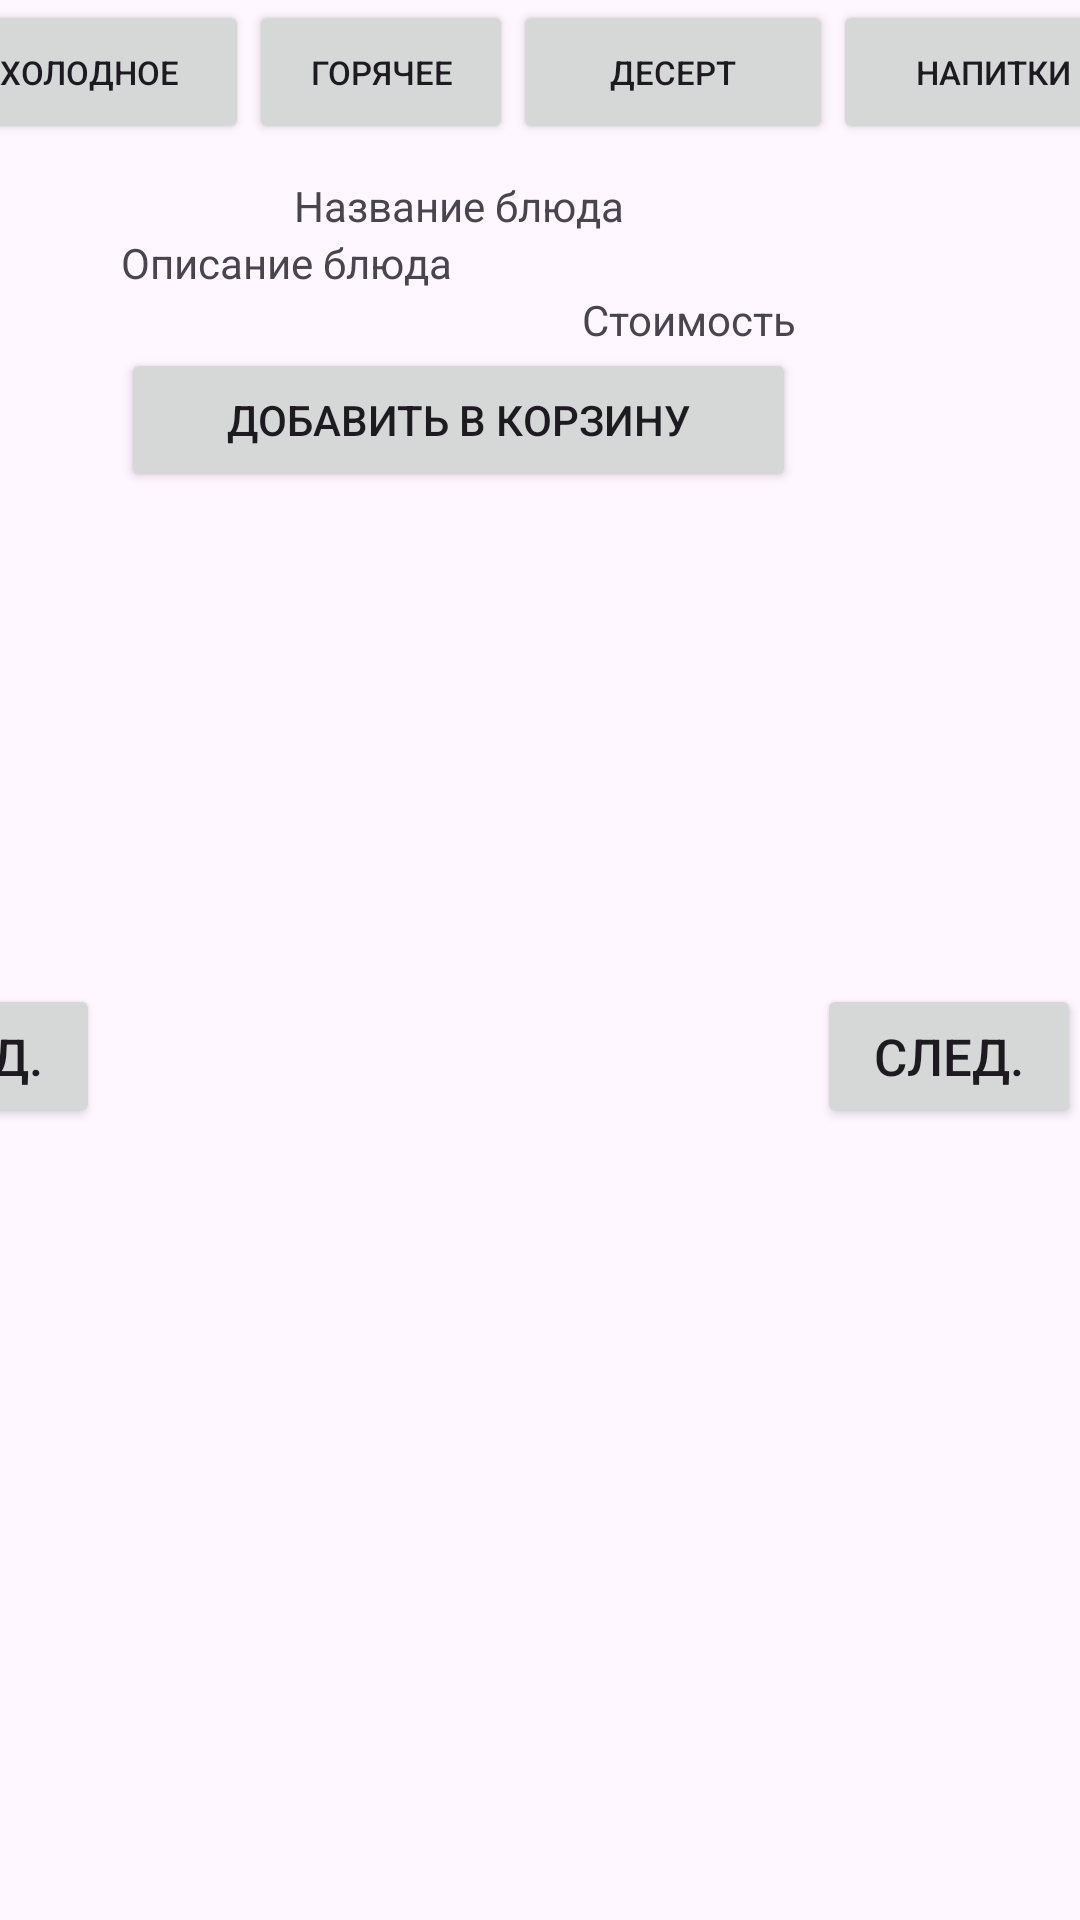

Android layout source for this screen:
<!-- AndroidManifest.xml: application theme Theme.FoodOrderer -->
<!-- res/layout/activity_main.xml -->
<?xml version="1.0" encoding="utf-8"?>
<androidx.constraintlayout.widget.ConstraintLayout xmlns:android="http://schemas.android.com/apk/res/android"
    xmlns:app="http://schemas.android.com/apk/res-auto"
    xmlns:tools="http://schemas.android.com/tools"
    android:id="@+id/main"
    android:layout_width="match_parent"
    android:layout_height="match_parent"
    tools:context=".MainActivity">

    <ScrollView
        android:id="@+id/scrollView2"
        android:layout_width="408dp"
        android:layout_height="51dp"
        app:layout_constraintEnd_toEndOf="parent"
        app:layout_constraintStart_toStartOf="parent"
        app:layout_constraintTop_toTopOf="parent">

        <LinearLayout
            android:layout_width="match_parent"
            android:layout_height="match_parent"
            android:orientation="horizontal">

            <Button
                android:id="@+id/coldButton"
                android:layout_width="88dp"
                android:layout_height="match_parent"
                android:layout_weight="1"
                android:onClick="toCold"
                android:text="Холодное"
                android:textSize="11dp" />

            <Button
                android:id="@+id/hotButton"
                android:layout_width="wrap_content"
                android:layout_height="match_parent"
                android:onClick="toHot"
                android:text="Горячее"
                android:textSize="11dp" />

            <Button
                android:id="@+id/dessertButton"
                android:layout_width="wrap_content"
                android:layout_height="wrap_content"
                android:layout_weight="1"
                android:onClick="toDessert"
                android:text="Десерт"
                android:textSize="11dp" />

            <Button
                android:id="@+id/drinkButton"
                android:layout_width="wrap_content"
                android:layout_height="wrap_content"
                android:layout_weight="1"
                android:onClick="toDrink"
                android:text="Напитки"
                android:textSize="11dp" />
        </LinearLayout>
    </ScrollView>

    <androidx.constraintlayout.widget.ConstraintLayout
        android:id="@+id/constraintLayout"
        android:layout_width="415dp"
        android:layout_height="586dp"
        android:layout_marginTop="8dp"
        app:layout_constraintEnd_toEndOf="parent"
        app:layout_constraintHorizontal_bias="1.0"
        app:layout_constraintStart_toStartOf="parent"
        app:layout_constraintTop_toBottomOf="@+id/scrollView2">

        <Button
            android:id="@+id/previousButton"
            android:layout_width="wrap_content"
            android:layout_height="wrap_content"
            android:onClick="toPrev"
            android:text="пред."
            android:textSize="17dp"
            app:layout_constraintBottom_toBottomOf="parent"
            app:layout_constraintStart_toStartOf="parent"
            app:layout_constraintTop_toTopOf="parent" />

        <Button
            android:id="@+id/nextButton"
            android:layout_width="wrap_content"
            android:layout_height="wrap_content"
            android:onClick="toNext"
            android:text="след."
            android:textSize="17dp"
            app:layout_constraintBottom_toBottomOf="parent"
            app:layout_constraintEnd_toEndOf="parent"
            app:layout_constraintTop_toTopOf="parent" />

        <LinearLayout
            android:layout_width="225dp"
            android:layout_height="586dp"
            android:orientation="vertical"
            app:layout_constraintBottom_toBottomOf="parent"
            app:layout_constraintEnd_toStartOf="@+id/nextButton"
            app:layout_constraintStart_toEndOf="@+id/previousButton"
            app:layout_constraintTop_toTopOf="parent">

            <TextView
                android:id="@+id/dishNameText"
                android:layout_width="match_parent"
                android:layout_height="wrap_content"
                android:gravity="center_horizontal"
                android:text="Название блюда" />

            <TextView
                android:id="@+id/dishDescriptionText"
                android:layout_width="match_parent"
                android:layout_height="wrap_content"
                android:text="Описание блюда" />

            <TextView
                android:id="@+id/dishCostText"
                android:layout_width="match_parent"
                android:layout_height="wrap_content"
                android:gravity="end"
                android:text="Стоимость" />

            <Button
                android:id="@+id/addButton"
                android:layout_width="match_parent"
                android:layout_height="wrap_content"
                android:text="Добавить в корзину" />

        </LinearLayout>

        <TextView
            android:id="@+id/pageText"
            android:layout_width="wrap_content"
            android:layout_height="wrap_content"
            android:text="1"
            android:visibility="invisible"
            app:layout_constraintBottom_toBottomOf="parent"
            tools:layout_editor_absoluteX="17dp" />

    </androidx.constraintlayout.widget.ConstraintLayout>

    <Button
        android:id="@+id/buyButton"
        android:layout_width="wrap_content"
        android:layout_height="wrap_content"
        android:text="Оплатить"
        app:layout_constraintEnd_toEndOf="parent"
        app:layout_constraintTop_toBottomOf="@+id/constraintLayout" />

    <TextView
        android:id="@+id/costText"
        android:layout_width="111dp"
        android:layout_height="21dp"
        android:text="Стоимость"
        app:layout_constraintBottom_toBottomOf="parent"
        app:layout_constraintEnd_toEndOf="parent"
        app:layout_constraintTop_toBottomOf="@+id/buyButton"
        app:layout_constraintVertical_bias="0.058" />

    <Button
        android:id="@+id/toCartButton"
        android:layout_width="wrap_content"
        android:layout_height="wrap_content"
        android:layout_marginEnd="16dp"
        android:onClick="switchToCart"
        android:text="Корзина"
        app:layout_constraintBottom_toBottomOf="@+id/buyButton"
        app:layout_constraintEnd_toStartOf="@+id/buyButton"
        app:layout_constraintTop_toTopOf="@+id/buyButton" />

    <Button
        android:id="@+id/toAdmButton"
        android:layout_width="wrap_content"
        android:layout_height="wrap_content"
        android:onClick="switchToAdm"
        android:text="Редактирование"
        app:layout_constraintStart_toStartOf="parent"
        app:layout_constraintTop_toBottomOf="@+id/constraintLayout" />

</androidx.constraintlayout.widget.ConstraintLayout>
<!-- resources referenced by this layout -->
<resources>
  <style name="Theme.FoodOrderer" parent="Base.Theme.FoodOrderer" />
  <style name="Base.Theme.FoodOrderer" parent="Theme.Material3.DayNight.NoActionBar">
          
          
      </style>
</resources>
